Dataset: PV_Images (GitHub, thamadhi/solar-panel-fault-mapping). Classes: clean, hotspot.

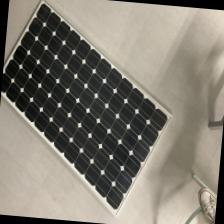
Label: clean

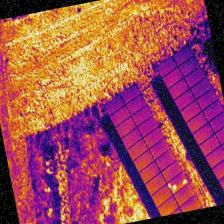
Label: hotspot

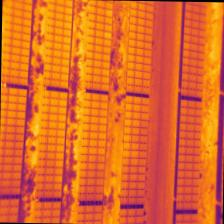
Label: hotspot

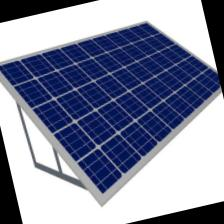
Label: clean

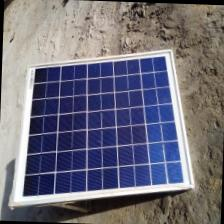
Label: clean

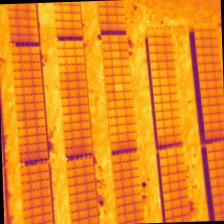
Label: hotspot
